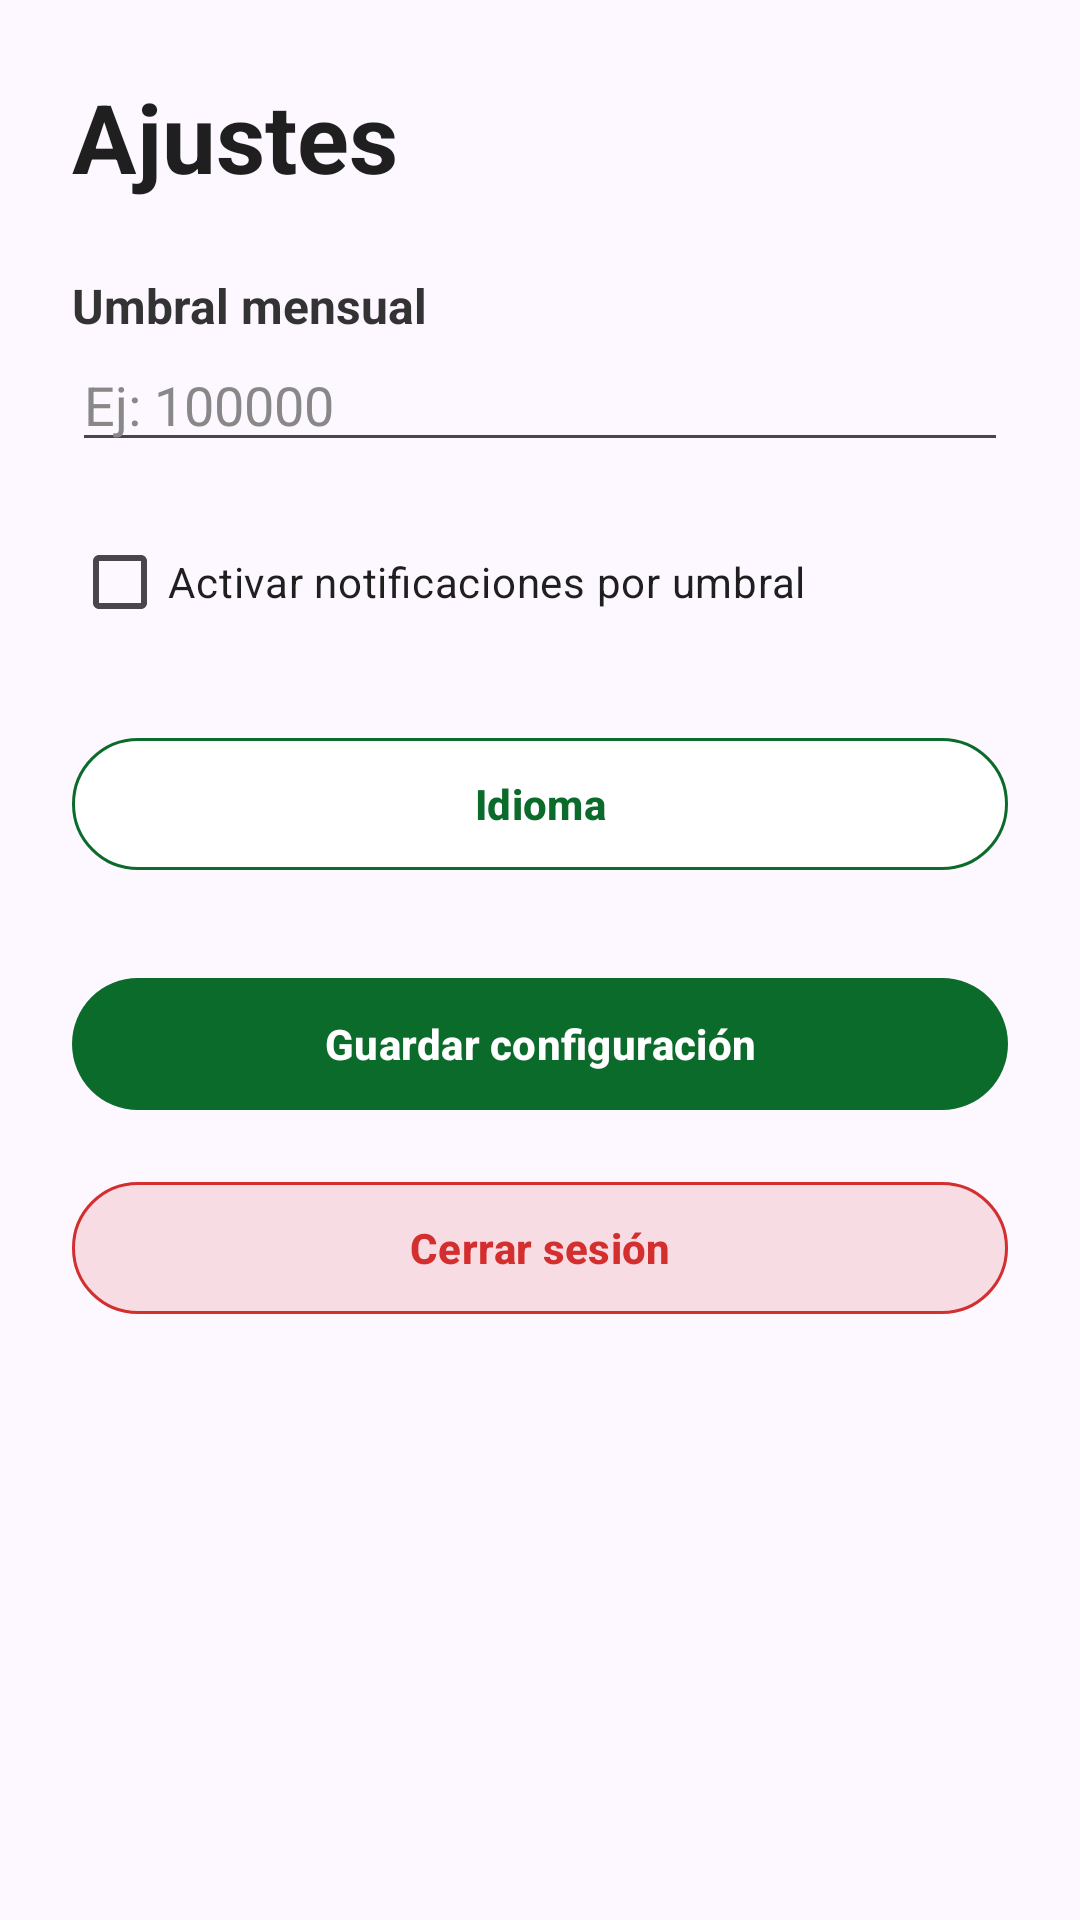

Produce the Android XML layout that renders to this screen, including the resource entries it uses.
<!-- AndroidManifest.xml: application theme Theme.MisGastos -->
<!-- res/layout/fragment_settings.xml -->
<?xml version="1.0" encoding="utf-8"?>
<ScrollView xmlns:android="http://schemas.android.com/apk/res/android"
    xmlns:tools="http://schemas.android.com/tools"
    xmlns:app="http://schemas.android.com/apk/res-auto"
    android:layout_width="match_parent"
    android:layout_height="match_parent"
    android:background="#FDF7FF"
    android:padding="24dp">

    <LinearLayout
        android:layout_width="match_parent"
        android:layout_height="wrap_content"
        android:orientation="vertical">

        <TextView
            android:id="@+id/textSettingsTitle"
            android:layout_width="match_parent"
            android:layout_height="wrap_content"
            android:text="@string/settings"
            android:textColor="#1F1F1F"
            android:textSize="32sp"
            android:textStyle="bold" />

        <TextView
            android:layout_width="match_parent"
            android:layout_height="wrap_content"
            android:layout_marginTop="24dp"
            android:text="@string/monthly_threshold"
            android:textColor="#333333"
            android:textSize="16sp"
            android:textStyle="bold" />

        <EditText
            android:id="@+id/editMonthlyLimit"
            android:layout_width="match_parent"
            android:layout_height="wrap_content"
            android:hint="@string/monthly_threshold_hint"
            android:inputType="numberDecimal"
            android:textColor="#1F1F1F"
            android:textColorHint="#888888"
            tools:text="100000" />

        <CheckBox
            android:id="@+id/checkNotificationsEnabled"
            android:layout_width="match_parent"
            android:layout_height="wrap_content"
            android:layout_marginTop="16dp"
            android:buttonTint="#0B6B2B"
            android:text="@string/activate_notifications"
            android:textColor="#1F1F1F" />

        <TextView
            android:id="@+id/textError"
            android:layout_width="match_parent"
            android:layout_height="wrap_content"
            android:layout_marginTop="8dp"
            android:textColor="#B00020"
            android:visibility="gone"
            tools:text="@string/limit_error" />

        <ProgressBar
            android:id="@+id/progressBar"
            android:layout_width="wrap_content"
            android:layout_height="wrap_content"
            android:layout_gravity="center_horizontal"
            android:layout_marginTop="16dp"
            android:indeterminateTint="#0B6B2B"
            android:visibility="gone" />


        <com.google.android.material.button.MaterialButton
            android:id="@+id/buttonLanguage"
            android:layout_width="match_parent"
            android:layout_height="52dp"
            android:layout_marginTop="24dp"
            android:text="@string/language"
            android:textAllCaps="false"
            android:textColor="#0B6B2B"
            android:textStyle="bold"
            app:backgroundTint="#FFFFFF"
            app:cornerRadius="24dp"
            app:strokeColor="#0B6B2B"
            app:strokeWidth="1dp" />

        <com.google.android.material.button.MaterialButton
            android:id="@+id/buttonSaveSettings"
            android:layout_width="match_parent"
            android:layout_height="52dp"
            android:layout_marginTop="28dp"
            android:text="@string/save_settings"
            android:textAllCaps="false"
            android:textColor="#FFFFFF"
            android:textStyle="bold"
            app:backgroundTint="#0B6B2B"
            app:cornerRadius="24dp" />

        <com.google.android.material.button.MaterialButton
            android:id="@+id/buttonLogout"
            android:layout_width="match_parent"
            android:layout_height="52dp"
            android:layout_marginTop="16dp"
            android:text="@string/logout"
            android:textAllCaps="false"
            android:textColor="#D32F2F"
            android:textStyle="bold"
            app:backgroundTint="#22D32F2F"
            app:cornerRadius="24dp"
            app:strokeColor="#D32F2F"
            app:strokeWidth="1dp" />

    </LinearLayout>

</ScrollView>
<!-- resources referenced by this layout -->
<resources>
  <string name="activate_notifications">Activar notificaciones por umbral</string>
  <string name="language">Idioma</string>
  <string name="limit_error">Ingresá un límite válido</string>
  <string name="logout">Cerrar sesión</string>
  <string name="monthly_threshold">Umbral mensual</string>
  <string name="monthly_threshold_hint">Ej: 100000</string>
  <string name="save_settings">Guardar configuración</string>
  <string name="settings">Ajustes</string>
  <style name="Theme.MisGastos" parent="Base.Theme.MisGastos" />
  <style name="Base.Theme.MisGastos" parent="Theme.Material3.DayNight.NoActionBar">
          
          
      </style>
</resources>
